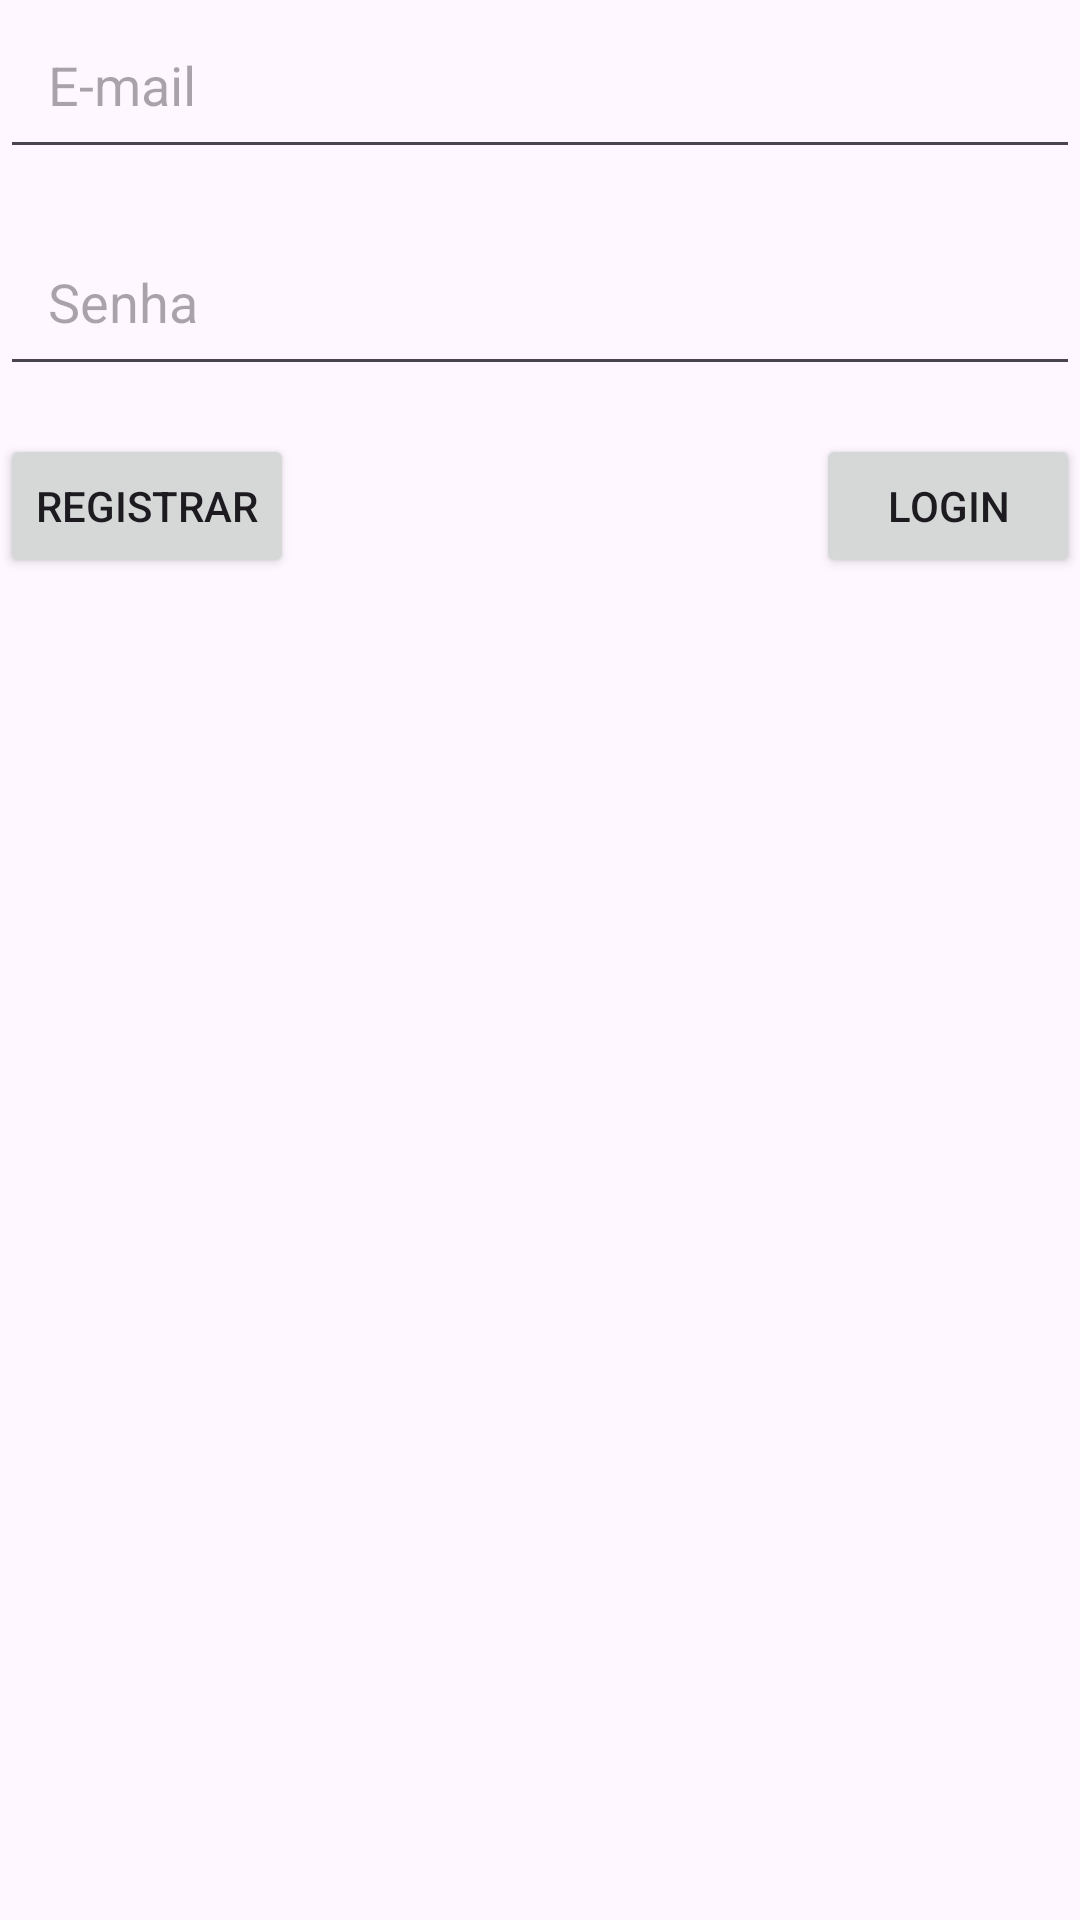

Here is an Android app screen rendered from its layout file. Give the layout XML and the strings, colors and styles it references.
<!-- AndroidManifest.xml: application theme Theme.AuthLoginApp -->
<!-- res/layout/activity_main.xml -->
<?xml version="1.0" encoding="utf-8"?>
<androidx.constraintlayout.widget.ConstraintLayout
    xmlns:android="http://schemas.android.com/apk/res/android"
    xmlns:app="http://schemas.android.com/apk/res-auto"
    xmlns:tools="http://schemas.android.com/tools"
    android:layout_width="match_parent"
    android:layout_height="match_parent"
    tools:context=".MainActivity">

    <EditText
        android:id="@+id/emailInput"
        android:layout_width="0dp"
        android:layout_height="wrap_content"
        android:hint="E-mail"
        android:inputType="textEmailAddress"
        app:layout_constraintStart_toStartOf="parent"
        app:layout_constraintEnd_toEndOf="parent"
        app:layout_constraintTop_toTopOf="parent"
        app:layout_constraintHorizontal_bias="0.5"
        android:padding="16dp" />

    <EditText
        android:id="@+id/passwordInput"
        android:layout_width="0dp"
        android:layout_height="wrap_content"
        android:hint="Senha"
        android:inputType="textPassword"
        app:layout_constraintStart_toStartOf="parent"
        app:layout_constraintEnd_toEndOf="parent"
        app:layout_constraintTop_toBottomOf="@id/emailInput"
        android:padding="16dp"
        android:layout_marginTop="16dp" />

    <Button
        android:id="@+id/registerButton"
        android:layout_width="wrap_content"
        android:layout_height="wrap_content"
        android:text="Registrar"
        app:layout_constraintStart_toStartOf="parent"
        app:layout_constraintTop_toBottomOf="@id/passwordInput"
        android:layout_marginTop="16dp" />

    <Button
        android:id="@+id/loginButton"
        android:layout_width="wrap_content"
        android:layout_height="wrap_content"
        android:text="Login"
        app:layout_constraintEnd_toEndOf="parent"
        app:layout_constraintTop_toBottomOf="@id/passwordInput"
        android:layout_marginTop="16dp" />

</androidx.constraintlayout.widget.ConstraintLayout>
<!-- resources referenced by this layout -->
<resources>
  <style name="Theme.AuthLoginApp" parent="Theme.MaterialComponents.DayNight.DarkActionBar">
          <item name="colorPrimary">@color/buttonBackground</item>
          <item name="colorPrimaryVariant">@color/buttonBackground</item>
          <item name="colorOnPrimary">@color/buttonText</item>
          <item name="colorSecondary">@color/linkText</item>
          <item name="android:statusBarColor">@color/buttonBackground</item>
      </style>
  <color name="buttonBackground">#1E1E1E</color>
  <color name="buttonText">#FFFFFF</color>
  <color name="linkText">#0A84FF</color>
</resources>
